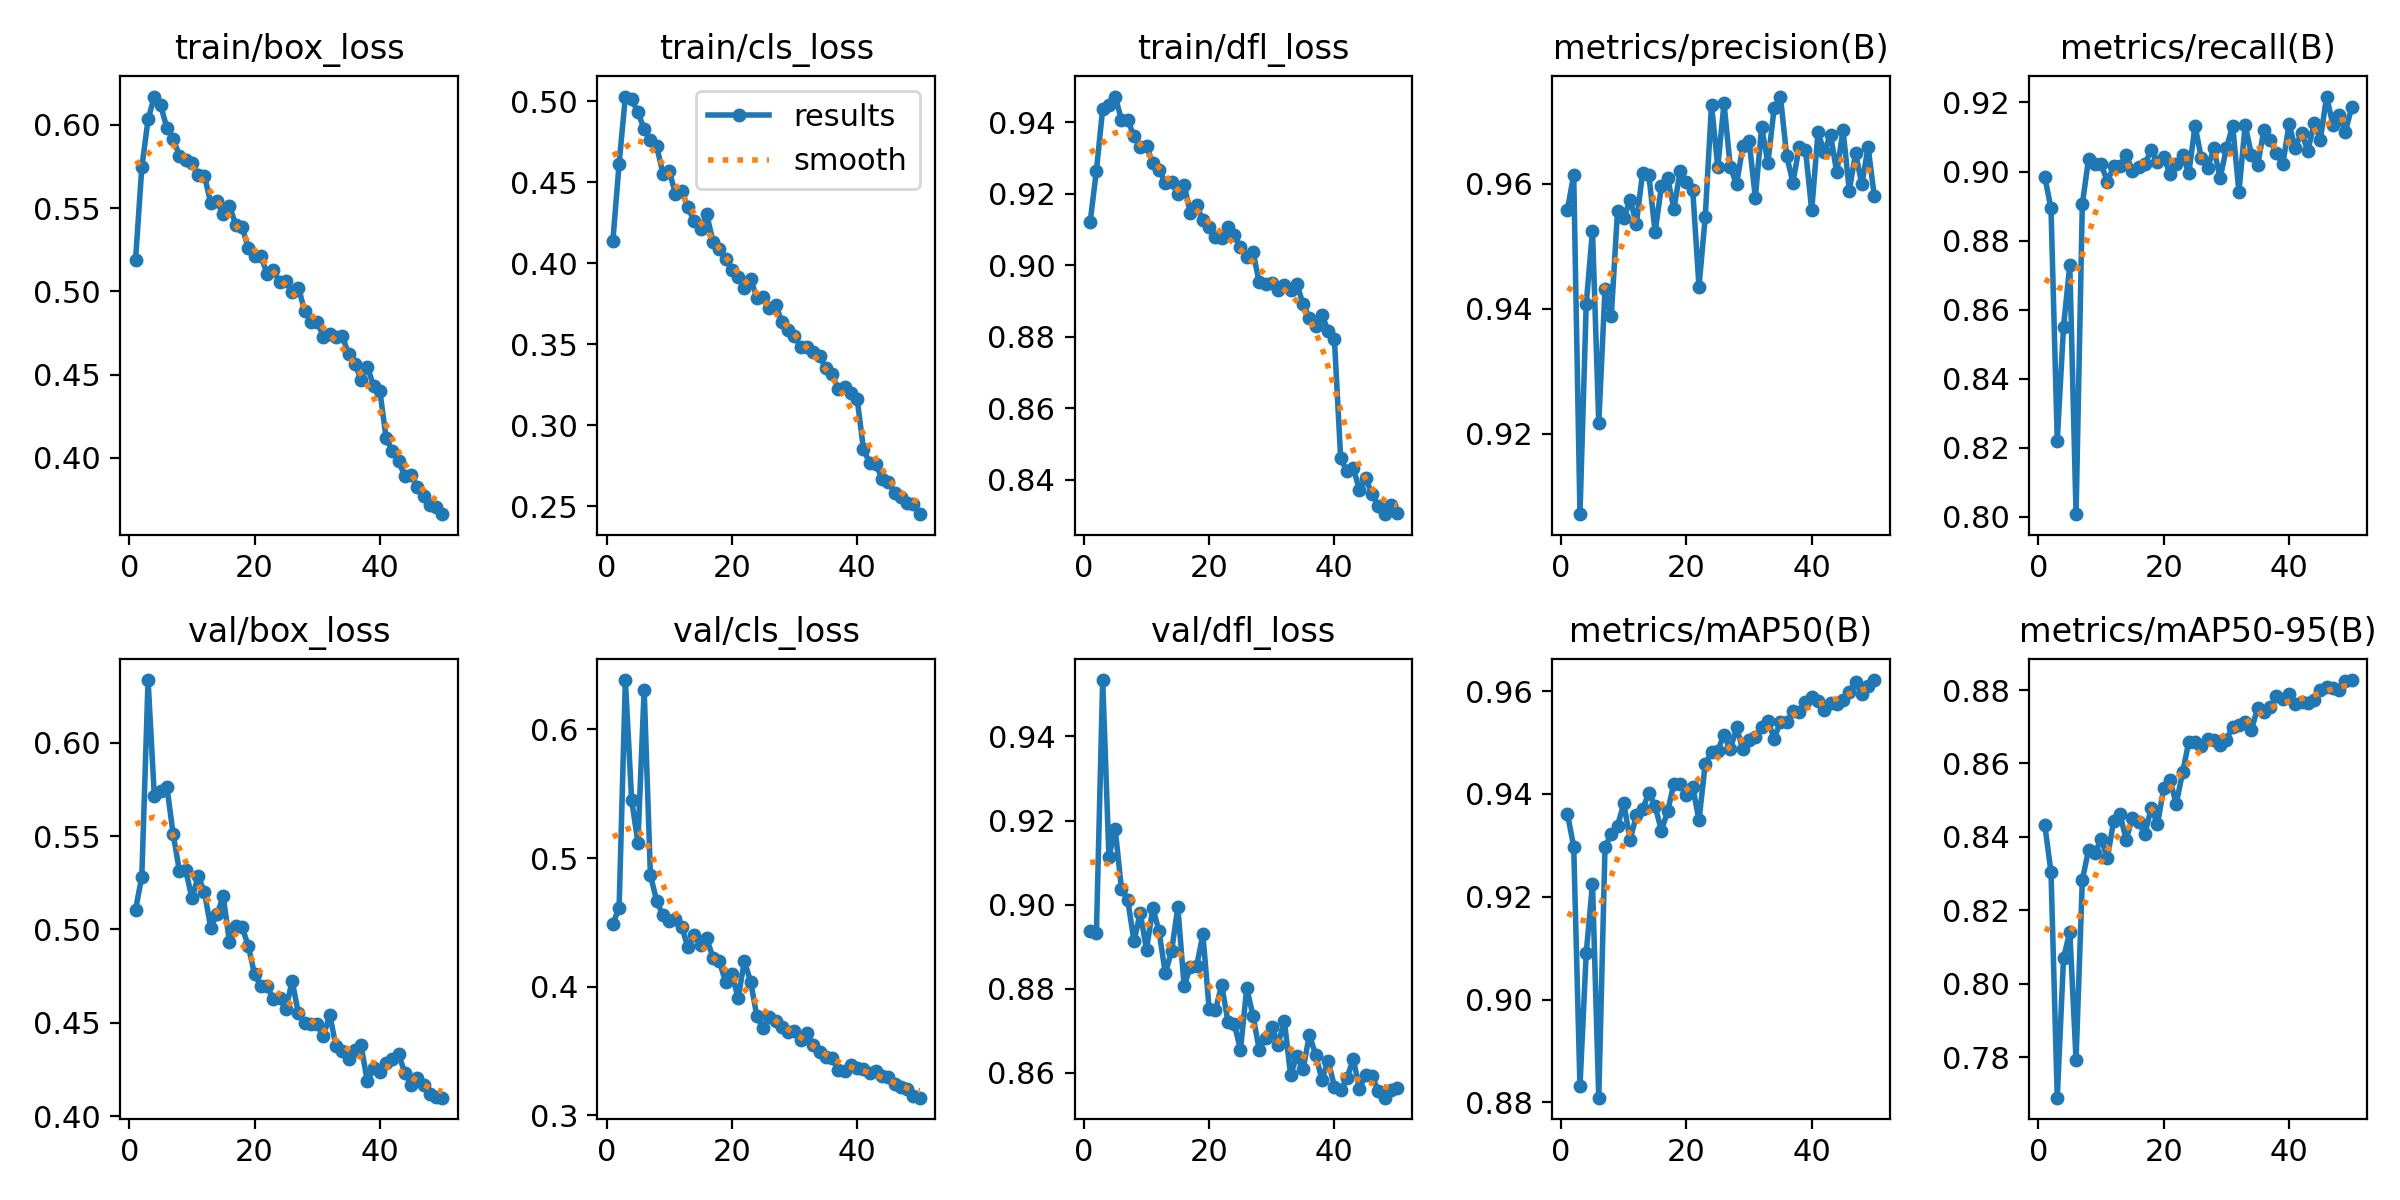

Source data for this figure (header and first rows):
epoch, time, train/box_loss, train/cls_loss, train/dfl_loss, metrics/precision(B), metrics/recall(B), metrics/mAP50(B), metrics/mAP50-95(B), val/box_loss, val/cls_loss, val/dfl_loss, lr/pg0, lr/pg1, lr/pg2
1, 64.96, 0.5189, 0.4137, 0.9121, 0.9558, 0.8985, 0.9361, 0.8434, 0.5105, 0.4486, 0.8938, 0.0005542, 0.0005542, 0.0005542
2, 121.8, 0.5744, 0.4615, 0.9265, 0.9614, 0.8893, 0.9297, 0.8304, 0.5283, 0.4615, 0.8932, 0.001088, 0.001088, 0.001088
3, 177.5, 0.6032, 0.503, 0.9438, 0.9072, 0.822, 0.8832, 0.769, 0.6335, 0.6384, 0.9534, 0.0016, 0.0016, 0.0016
4, 240.5, 0.617, 0.5018, 0.9448, 0.9408, 0.8551, 0.9091, 0.807, 0.5714, 0.5453, 0.9114, 0.001568, 0.001568, 0.001568
5, 321.4, 0.6118, 0.4932, 0.9473, 0.9525, 0.8729, 0.9225, 0.8142, 0.5742, 0.5119, 0.918, 0.001535, 0.001535, 0.001535
6, 381.6, 0.5983, 0.483, 0.9408, 0.9217, 0.8007, 0.8809, 0.7793, 0.5764, 0.631, 0.9038, 0.001502, 0.001502, 0.001502
7, 440.8, 0.5918, 0.4761, 0.9407, 0.9432, 0.8905, 0.9297, 0.8283, 0.5512, 0.4867, 0.9012, 0.001469, 0.001469, 0.001469
8, 494.9, 0.5815, 0.4724, 0.9362, 0.9388, 0.9037, 0.9322, 0.8365, 0.5313, 0.4665, 0.8913, 0.001436, 0.001436, 0.001436
9, 549.5, 0.579, 0.4553, 0.9332, 0.9557, 0.9023, 0.9338, 0.8356, 0.5319, 0.4554, 0.8982, 0.001403, 0.001403, 0.001403
10, 602.8, 0.5771, 0.4572, 0.9334, 0.9544, 0.9022, 0.9382, 0.8394, 0.5167, 0.4512, 0.8892, 0.00137, 0.00137, 0.00137
11, 656.5, 0.5697, 0.4429, 0.9287, 0.9575, 0.8971, 0.9311, 0.8343, 0.5284, 0.4525, 0.8993, 0.001337, 0.001337, 0.001337
12, 710.2, 0.5695, 0.4448, 0.9268, 0.9536, 0.9014, 0.9358, 0.8442, 0.5201, 0.4464, 0.8937, 0.001304, 0.001304, 0.001304
13, 764.5, 0.5532, 0.4345, 0.9231, 0.9617, 0.9016, 0.937, 0.8463, 0.501, 0.4305, 0.8837, 0.001271, 0.001271, 0.001271
14, 818.9, 0.5541, 0.426, 0.9234, 0.9614, 0.9048, 0.9402, 0.8393, 0.508, 0.4405, 0.889, 0.001238, 0.001238, 0.001238
15, 873.4, 0.5462, 0.4214, 0.9199, 0.9523, 0.9002, 0.9376, 0.8452, 0.5177, 0.4323, 0.8994, 0.001205, 0.001205, 0.001205
16, 927.8, 0.5513, 0.4302, 0.9226, 0.9596, 0.9014, 0.9329, 0.844, 0.493, 0.4374, 0.8807, 0.001172, 0.001172, 0.001172
17, 981.6, 0.5401, 0.4132, 0.9146, 0.9609, 0.9023, 0.9366, 0.8408, 0.5018, 0.4222, 0.8852, 0.001139, 0.001139, 0.001139
18, 1036, 0.5388, 0.4087, 0.9169, 0.956, 0.9062, 0.942, 0.8479, 0.5013, 0.4197, 0.8854, 0.001106, 0.001106, 0.001106
19, 1090, 0.5261, 0.4029, 0.9126, 0.962, 0.9028, 0.9419, 0.8435, 0.4912, 0.4038, 0.893, 0.001073, 0.001073, 0.001073
20, 1144, 0.521, 0.3956, 0.9108, 0.9603, 0.9041, 0.9397, 0.8533, 0.476, 0.4101, 0.8752, 0.00104, 0.00104, 0.00104
21, 1199, 0.5215, 0.3918, 0.908, 0.959, 0.8993, 0.9414, 0.8555, 0.4699, 0.391, 0.8749, 0.001007, 0.001007, 0.001007
22, 1254, 0.5105, 0.3846, 0.9075, 0.9435, 0.9021, 0.9349, 0.8489, 0.4695, 0.4198, 0.8809, 0.0009739, 0.0009739, 0.0009739
23, 1308, 0.5127, 0.3904, 0.9108, 0.9547, 0.9049, 0.9458, 0.8576, 0.4626, 0.4039, 0.8722, 0.0009409, 0.0009409, 0.0009409
24, 1362, 0.5057, 0.3786, 0.9085, 0.9726, 0.8995, 0.9481, 0.8659, 0.463, 0.3768, 0.8717, 0.0009078, 0.0009078, 0.0009078
25, 1416, 0.5063, 0.3792, 0.9051, 0.9627, 0.9132, 0.9484, 0.8658, 0.4571, 0.3676, 0.8655, 0.0008748, 0.0008748, 0.0008748
26, 1470, 0.4999, 0.3726, 0.9022, 0.9728, 0.9038, 0.9515, 0.8649, 0.4725, 0.3767, 0.8802, 0.0008418, 0.0008418, 0.0008418
27, 1524, 0.5023, 0.3743, 0.9037, 0.9627, 0.901, 0.9486, 0.8667, 0.455, 0.373, 0.8736, 0.0008088, 0.0008088, 0.0008088
28, 1578, 0.4883, 0.3639, 0.8952, 0.9599, 0.9067, 0.9529, 0.8665, 0.45, 0.3686, 0.8655, 0.0007758, 0.0007758, 0.0007758
29, 1683, 0.4819, 0.3591, 0.8948, 0.966, 0.8981, 0.9487, 0.865, 0.4494, 0.3647, 0.8684, 0.0007428, 0.0007428, 0.0007428
30, 1737, 0.4819, 0.355, 0.8952, 0.9669, 0.9067, 0.9506, 0.8664, 0.4496, 0.3656, 0.871, 0.0007098, 0.0007098, 0.0007098
31, 1790, 0.4728, 0.3484, 0.893, 0.9578, 0.9133, 0.9512, 0.87, 0.4429, 0.3584, 0.8667, 0.0006768, 0.0006768, 0.0006768
32, 1844, 0.4743, 0.3484, 0.8944, 0.969, 0.8941, 0.953, 0.8706, 0.4543, 0.3639, 0.8724, 0.0006438, 0.0006438, 0.0006438
33, 1898, 0.4726, 0.3453, 0.8932, 0.9633, 0.9134, 0.9542, 0.8712, 0.4375, 0.3549, 0.8596, 0.0006108, 0.0006108, 0.0006108
34, 1952, 0.4732, 0.3426, 0.8948, 0.9721, 0.9049, 0.9508, 0.8692, 0.4348, 0.3488, 0.8639, 0.0005778, 0.0005778, 0.0005778
35, 2008, 0.4626, 0.3352, 0.8891, 0.9739, 0.902, 0.954, 0.8751, 0.4307, 0.3449, 0.8609, 0.0005448, 0.0005448, 0.0005448
36, 2150, 0.4567, 0.3315, 0.8854, 0.9645, 0.9121, 0.9539, 0.8742, 0.4353, 0.3442, 0.8691, 0.0005118, 0.0005118, 0.0005118
37, 2297, 0.4471, 0.3224, 0.883, 0.9601, 0.909, 0.956, 0.8753, 0.4381, 0.3352, 0.8644, 0.0004788, 0.0004788, 0.0004788
38, 2374, 0.4549, 0.3234, 0.8862, 0.9659, 0.9053, 0.9558, 0.8783, 0.4186, 0.334, 0.8584, 0.0004458, 0.0004458, 0.0004458
39, 2433, 0.4434, 0.3201, 0.8816, 0.9655, 0.9021, 0.9578, 0.8775, 0.4256, 0.3389, 0.8629, 0.0004127, 0.0004127, 0.0004127
40, 2546, 0.4405, 0.3164, 0.8793, 0.9558, 0.9136, 0.9588, 0.8788, 0.4239, 0.3363, 0.8568, 0.0003797, 0.0003797, 0.0003797
41, 2625, 0.4121, 0.2856, 0.8459, 0.9682, 0.9069, 0.9581, 0.8762, 0.4286, 0.3357, 0.8559, 0.0003467, 0.0003467, 0.0003467
42, 2682, 0.4042, 0.2764, 0.8424, 0.965, 0.9112, 0.9564, 0.8767, 0.4308, 0.3327, 0.8588, 0.0003137, 0.0003137, 0.0003137
43, 2739, 0.3983, 0.2759, 0.8432, 0.9678, 0.906, 0.9577, 0.8764, 0.4331, 0.3341, 0.8633, 0.0002807, 0.0002807, 0.0002807
44, 2796, 0.3889, 0.2669, 0.8372, 0.9618, 0.914, 0.9576, 0.8774, 0.4231, 0.3305, 0.8563, 0.0002477, 0.0002477, 0.0002477
45, 2853, 0.3898, 0.2649, 0.8404, 0.9686, 0.9092, 0.9583, 0.8801, 0.4168, 0.3297, 0.8595, 0.0002147, 0.0002147, 0.0002147
46, 2910, 0.3823, 0.2582, 0.8359, 0.9589, 0.9217, 0.9598, 0.8808, 0.4205, 0.3244, 0.8593, 0.0001817, 0.0001817, 0.0001817
47, 2967, 0.3771, 0.2556, 0.8327, 0.9649, 0.9136, 0.9617, 0.8807, 0.4166, 0.322, 0.8557, 0.0001487, 0.0001487, 0.0001487
48, 3024, 0.3716, 0.2518, 0.8303, 0.9599, 0.9163, 0.9594, 0.8801, 0.4116, 0.3201, 0.8541, 0.0001157, 0.0001157, 0.0001157
49, 3081, 0.3703, 0.2512, 0.833, 0.9658, 0.9115, 0.961, 0.8825, 0.4102, 0.315, 0.856, 8.26832e-05, 8.26832e-05, 8.26832e-05
50, 3137, 0.3663, 0.2451, 0.8307, 0.9579, 0.9186, 0.9621, 0.8827, 0.4099, 0.3136, 0.8564, 4.96766e-05, 4.96766e-05, 4.96766e-05
